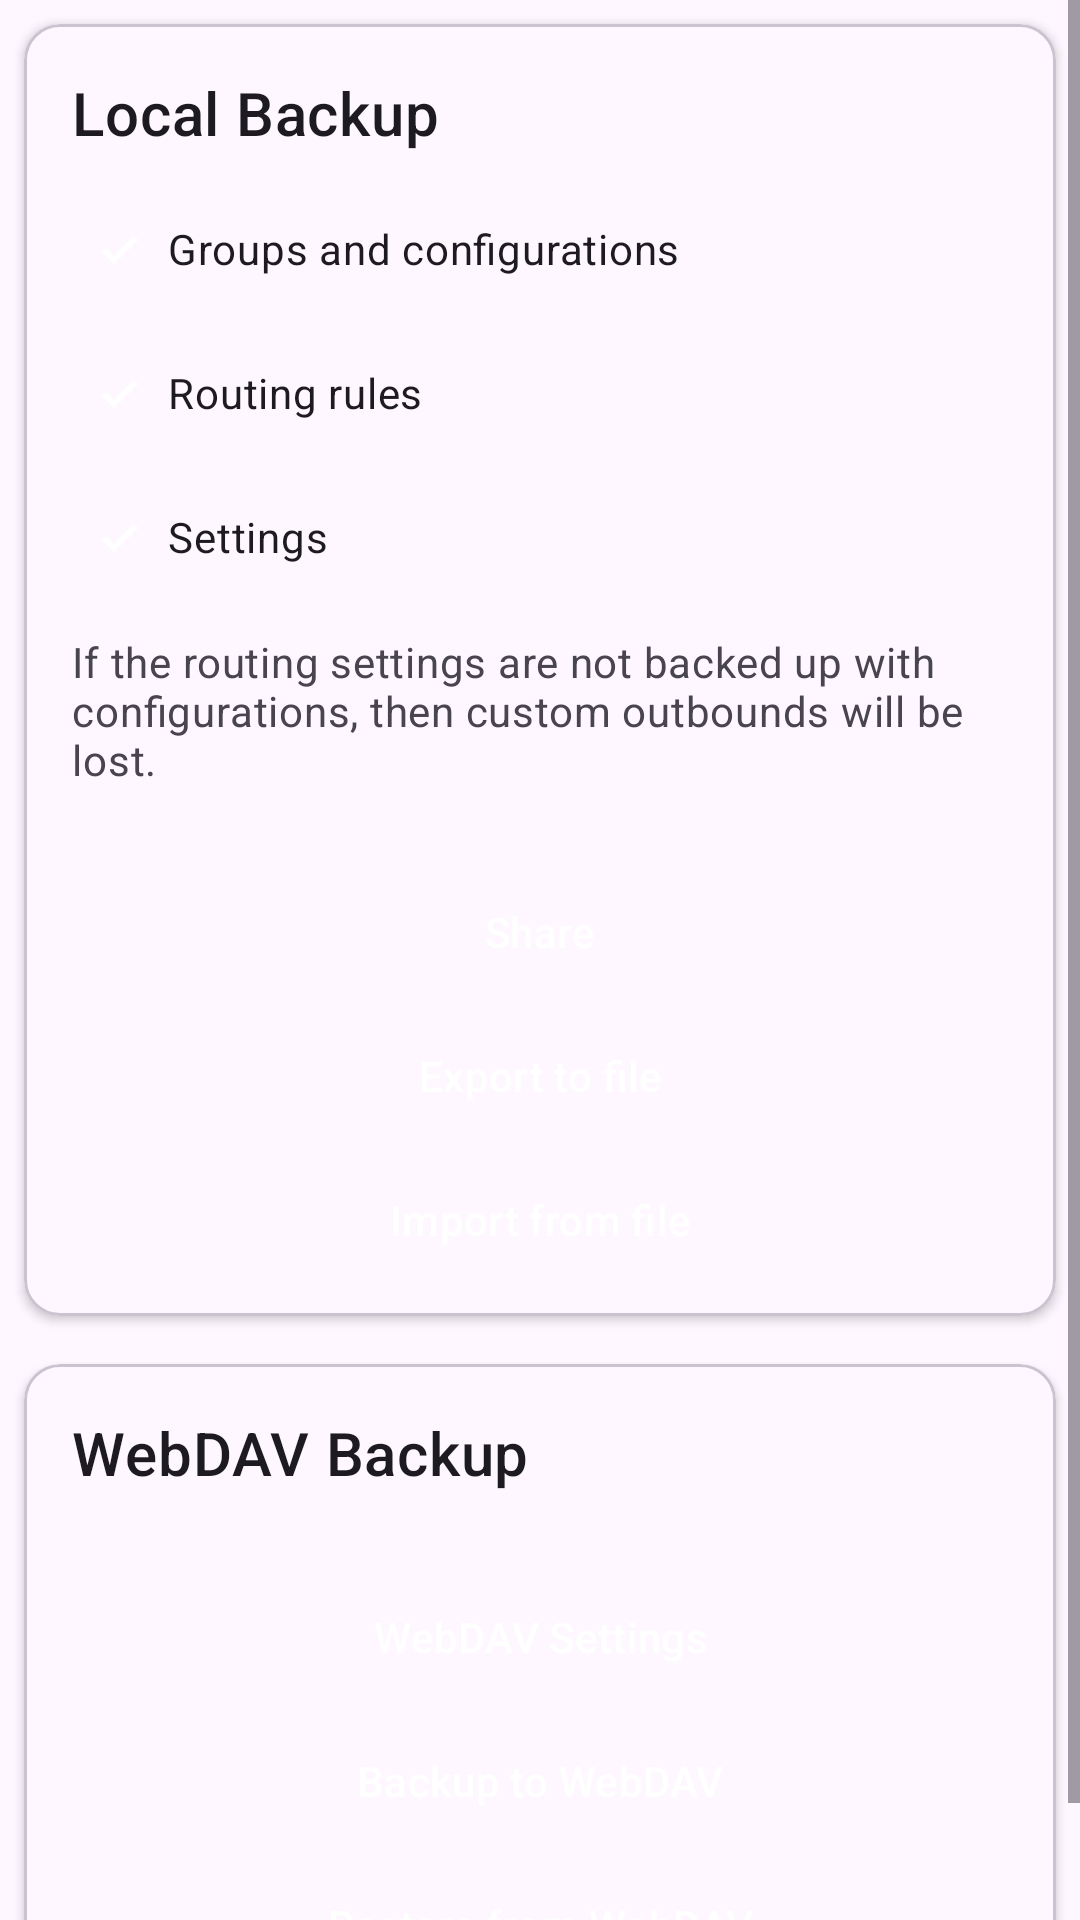

Produce the Android XML layout that renders to this screen, including the resource entries it uses.
<!-- AndroidManifest.xml: application theme Theme.Start -->
<!-- res/layout/layout_backup.xml -->
<?xml version="1.0" encoding="utf-8"?>
<ScrollView xmlns:android="http://schemas.android.com/apk/res/android"
    xmlns:app="http://schemas.android.com/apk/res-auto"
    android:layout_width="match_parent"
    android:layout_height="match_parent">

    <LinearLayout
        android:layout_width="match_parent"
        android:layout_height="wrap_content"
        android:orientation="vertical">

        
        <com.google.android.material.card.MaterialCardView
            android:layout_width="match_parent"
            android:layout_height="wrap_content"
            android:layout_margin="8dp"
            android:clickable="true"
            android:focusable="true"
            app:cardElevation="2dp">

            <LinearLayout
                android:layout_width="match_parent"
                android:layout_height="wrap_content"
                android:orientation="vertical">

                <LinearLayout
                    android:layout_width="match_parent"
                    android:layout_height="wrap_content"
                    android:orientation="vertical"
                    android:padding="16dp">

                    <TextView
                        android:layout_width="wrap_content"
                        android:layout_height="wrap_content"
                        android:text="@string/backup_local"
                        android:textAppearance="?attr/textAppearanceHeadline6" />

                    <com.google.android.material.checkbox.MaterialCheckBox
                        android:id="@+id/backup_configurations"
                        android:layout_width="match_parent"
                        android:layout_height="wrap_content"
                        android:layout_marginTop="8dp"
                        android:checked="true"
                        android:text="@string/backup_groups_and_configurations" />

                    <com.google.android.material.checkbox.MaterialCheckBox
                        android:id="@+id/backup_rules"
                        android:layout_width="match_parent"
                        android:layout_height="wrap_content"
                        android:checked="true"
                        android:text="@string/backup_rules" />

                    <com.google.android.material.checkbox.MaterialCheckBox
                        android:id="@+id/backup_settings"
                        android:layout_width="match_parent"
                        android:layout_height="wrap_content"
                        android:checked="true"
                        android:text="@string/backup_settings" />

                    <TextView
                        android:layout_width="match_parent"
                        android:layout_height="wrap_content"
                        android:layout_marginTop="8dp"
                        android:text="@string/backup_summary"
                        android:textAppearance="?attr/textAppearanceBody2"
                        android:textColor="?attr/colorOnSurfaceVariant" />

                </LinearLayout>

                <LinearLayout
                    android:layout_width="match_parent"
                    android:layout_height="wrap_content"
                    android:layout_margin="8dp"
                    android:orientation="vertical">

                    
                    <Button
                        android:id="@+id/action_share"
                        style="@style/Widget.Material3.Button.SagerNet"
                        android:layout_width="match_parent"
                        android:layout_height="wrap_content"
                        android:text="@string/share" />

                    <Button
                        android:id="@+id/action_export"
                        style="@style/Widget.Material3.Button.SagerNet"
                        android:layout_width="match_parent"
                        android:layout_height="wrap_content"
                        android:text="@string/action_export_file" />

                    <Button
                        android:id="@+id/action_import_file"
                        style="@style/Widget.Material3.Button.SagerNet"
                        android:layout_width="match_parent"
                        android:layout_height="wrap_content"
                        android:text="@string/action_import_file" />

                </LinearLayout>
            </LinearLayout>
        </com.google.android.material.card.MaterialCardView>

        
        <com.google.android.material.card.MaterialCardView
            android:layout_width="match_parent"
            android:layout_height="wrap_content"
            android:layout_margin="8dp"
            android:clickable="true"
            android:focusable="true"
            app:cardElevation="2dp">

            <LinearLayout
                android:layout_width="match_parent"
                android:layout_height="wrap_content"
                android:orientation="vertical">

                <LinearLayout
                    android:layout_width="match_parent"
                    android:layout_height="wrap_content"
                    android:orientation="vertical"
                    android:padding="16dp">

                    <TextView
                        android:layout_width="wrap_content"
                        android:layout_height="wrap_content"
                        android:text="@string/backup_webdav"
                        android:textAppearance="?attr/textAppearanceHeadline6" />

                </LinearLayout>

                <LinearLayout
                    android:layout_width="match_parent"
                    android:layout_height="wrap_content"
                    android:layout_margin="8dp"
                    android:orientation="vertical">

                    
                    <Button
                        android:id="@+id/webdav_settings"
                        style="@style/Widget.Material3.Button.SagerNet"
                        android:layout_width="match_parent"
                        android:layout_height="wrap_content"
                        android:text="@string/webdav_settings" />

                    <Button
                        android:id="@+id/backup_to_webdav"
                        style="@style/Widget.Material3.Button.SagerNet"
                        android:layout_width="match_parent"
                        android:layout_height="wrap_content"
                        android:text="@string/backup_to_webdav" />

                    <Button
                        android:id="@+id/restore_from_webdav"
                        style="@style/Widget.Material3.Button.SagerNet"
                        android:layout_width="match_parent"
                        android:layout_height="wrap_content"
                        android:text="@string/restore_from_webdav" />

                </LinearLayout>
            </LinearLayout>
        </com.google.android.material.card.MaterialCardView>

    </LinearLayout>
</ScrollView>
<!-- resources referenced by this layout -->
<resources>
  <string name="action_export_file">Export to file</string>
  <string name="action_import_file">Import from file</string>
  <string name="backup_groups_and_configurations">Groups and configurations</string>
  <string name="backup_local">Local Backup</string>
  <string name="backup_rules">Routing rules</string>
  <string name="backup_settings">Settings</string>
  <string name="backup_summary">If the routing settings are not backed up with configurations,
          then custom outbounds will be lost.</string>
  <string name="backup_to_webdav">Backup to WebDAV</string>
  <string name="backup_webdav">WebDAV Backup</string>
  <string name="restore_from_webdav">Restore from WebDAV</string>
  <string name="share">Share</string>
  <string name="webdav_settings">WebDAV Settings</string>
  <style name="Widget.Material3.Button.SagerNet" parent="Widget.Material3.Button">
          <item name="backgroundTint">?attr/colorPrimary</item>
          <item name="android:textColor">?attr/colorOnPrimary</item>
          <item name="iconTint">?attr/colorOnPrimary</item>
      </style>
  <style name="Theme.Start" parent="Theme.Material3.DayNight.NoActionBar">
          <item name="android:navigationBarColor">@android:color/transparent</item>
          <item name="android:statusBarColor">@android:color/transparent</item>
          <item name="colorPrimary">@android:color/transparent</item>
          <item name="colorPrimaryDark">@android:color/transparent</item>
          <item name="android:backgroundDimEnabled">false</item>
          <item name="android:windowNoTitle">true</item>
          <item name="windowActionBar">false</item>
          <item name="windowNoTitle">true</item>
      </style>
</resources>
